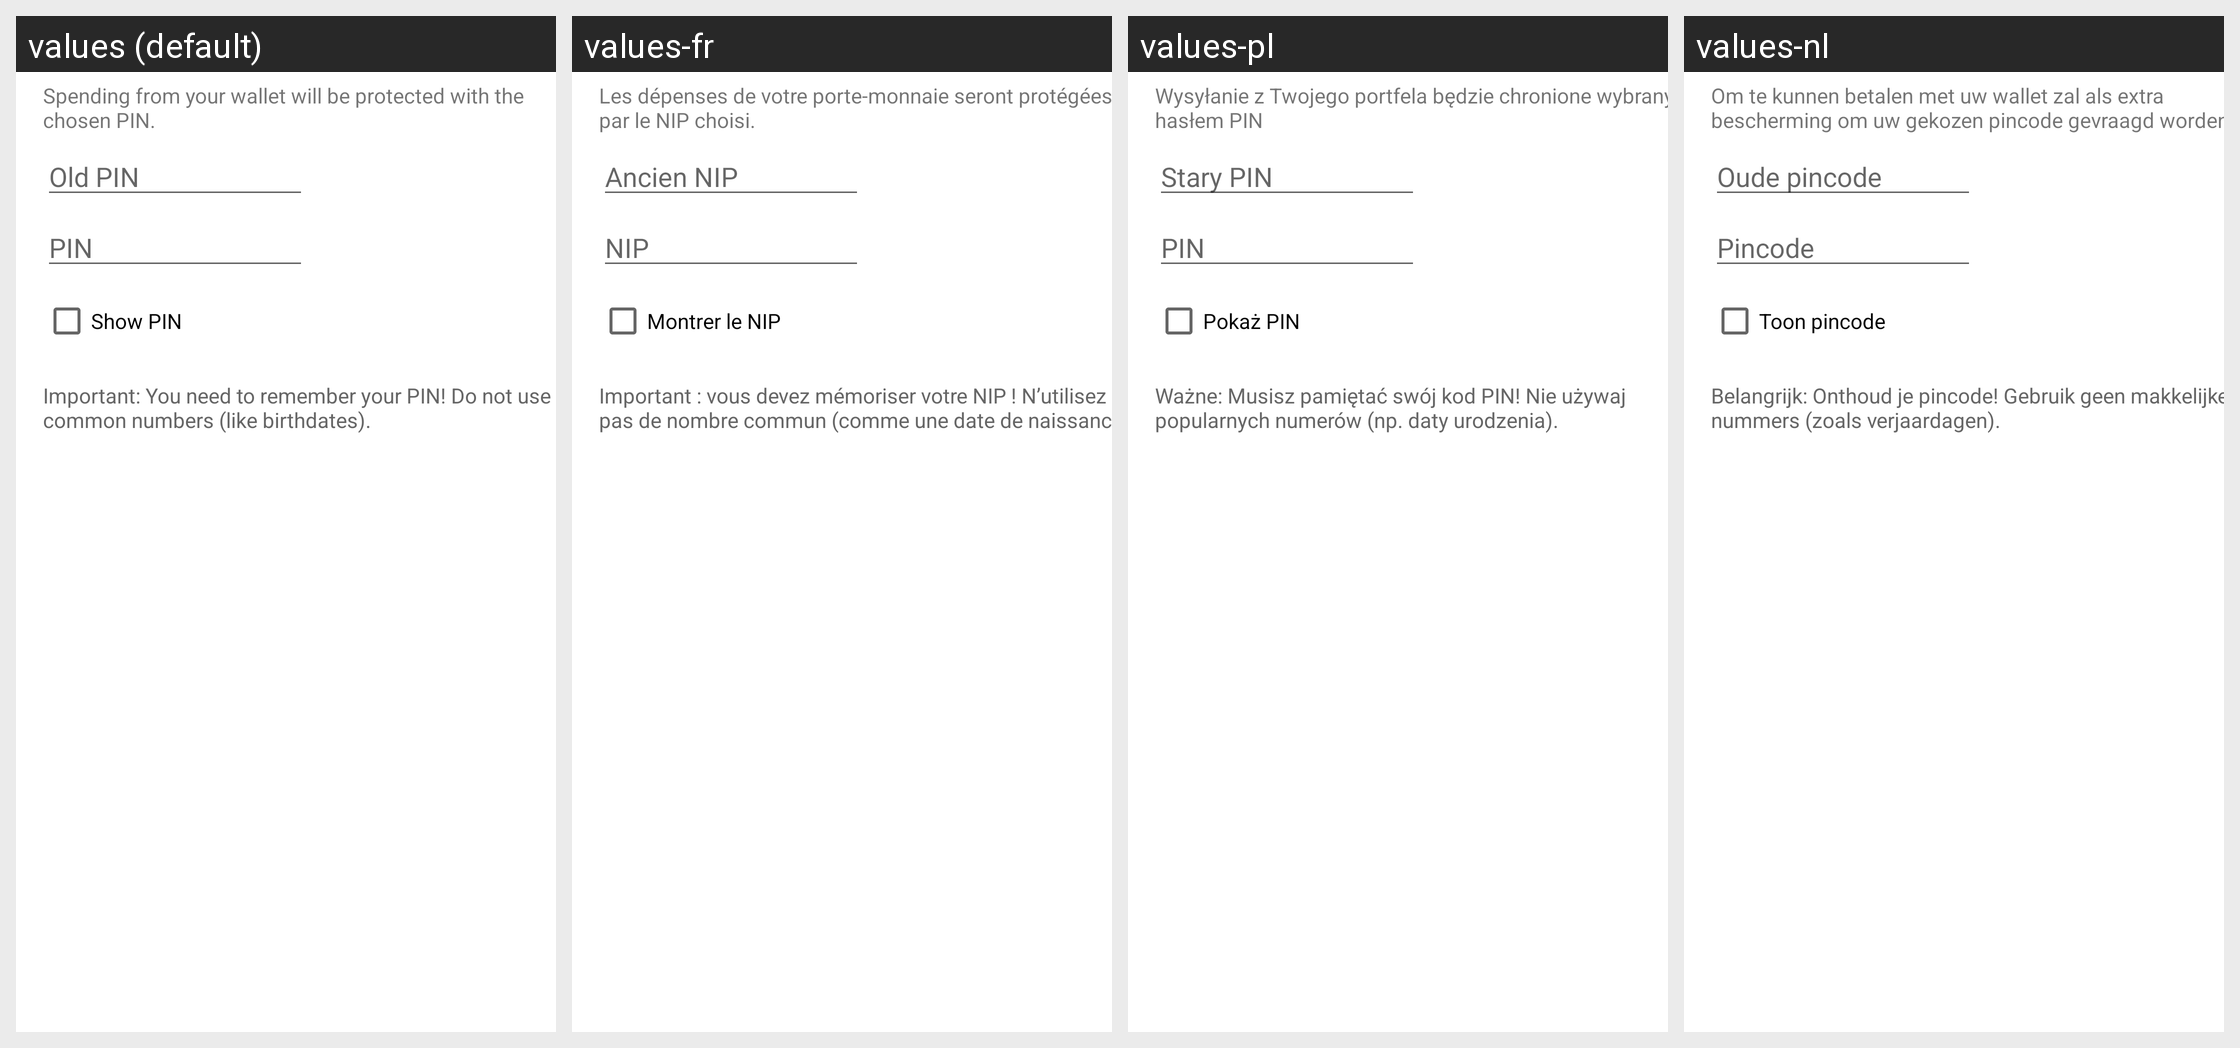

Translations of the strings shown on this Android screen, per locale in the grid:
Android screen res/layout/encrypt_keys_dialog.xml rendered under 4 locales, left to right: values (default), values-fr, values-pl, values-nl. Device: Nexus 5 (rendered at 1080×1920; each locale shown at half size, 540×960, under a caption strip naming it); theme Theme.MaterialComponents.DayNight.NoActionBar.
Other locales in the repository, not shown: values-ar, values-ca, values-cs, values-cy, values-da, values-de, values-el, values-eo, values-es, values-fi, values-he, values-hr, values-hu, values-id, values-it, values-iw, values-ja, values-ko, values-mk, values-nb, values-pt-rBR, values-pt-rPT, values-ru, values-sk, values-sl, values-sq, values-sv, values-sw, values-tr, values-uk, values-vi, values-zh, values-zh-rTW.
Strings drawn on this screen, with the default value and each locale's value (text and hints the layout hard-codes, and strings that could not be matched under every locale, appear in the picture but are not listed):

encrypt_keys_dialog_message
  values: Spending from your wallet will be protected with the chosen PIN.
  values-fr: Les dépenses de votre porte-monnaie seront protégées par le NIP choisi.
  values-pl: Wysyłanie z Twojego portfela będzie chronione wybranym hasłem PIN
  values-nl: Om te kunnen betalen met uw wallet zal als extra bescherming om uw gekozen pincode gevraagd worden.

encrypt_keys_dialog_password_old
  values: Old PIN
  values-fr: Ancien NIP
  values-pl: Stary PIN
  values-nl: Oude pincode

private_key_password
  values: PIN
  values-fr: NIP
  values-pl: PIN
  values-nl: Pincode

encrypt_keys_dialog_show
  values: Show PIN
  values-fr: Montrer le NIP
  values-pl: Pokaż PIN
  values-nl: Toon pincode

encrypt_keys_dialog_warning
  values: Important: You need to remember your PIN! Do not use common numbers (like birthdates).
  values-fr: Important : vous devez mémoriser votre NIP ! N’utilisez pas de nombre commun (comme une date de naissance).
  values-pl: Ważne: Musisz pamiętać swój kod PIN! Nie używaj popularnych numerów (np. daty urodzenia).
  values-nl: Belangrijk: Onthoud je pincode! Gebruik geen makkelijke nummers (zoals verjaardagen).
